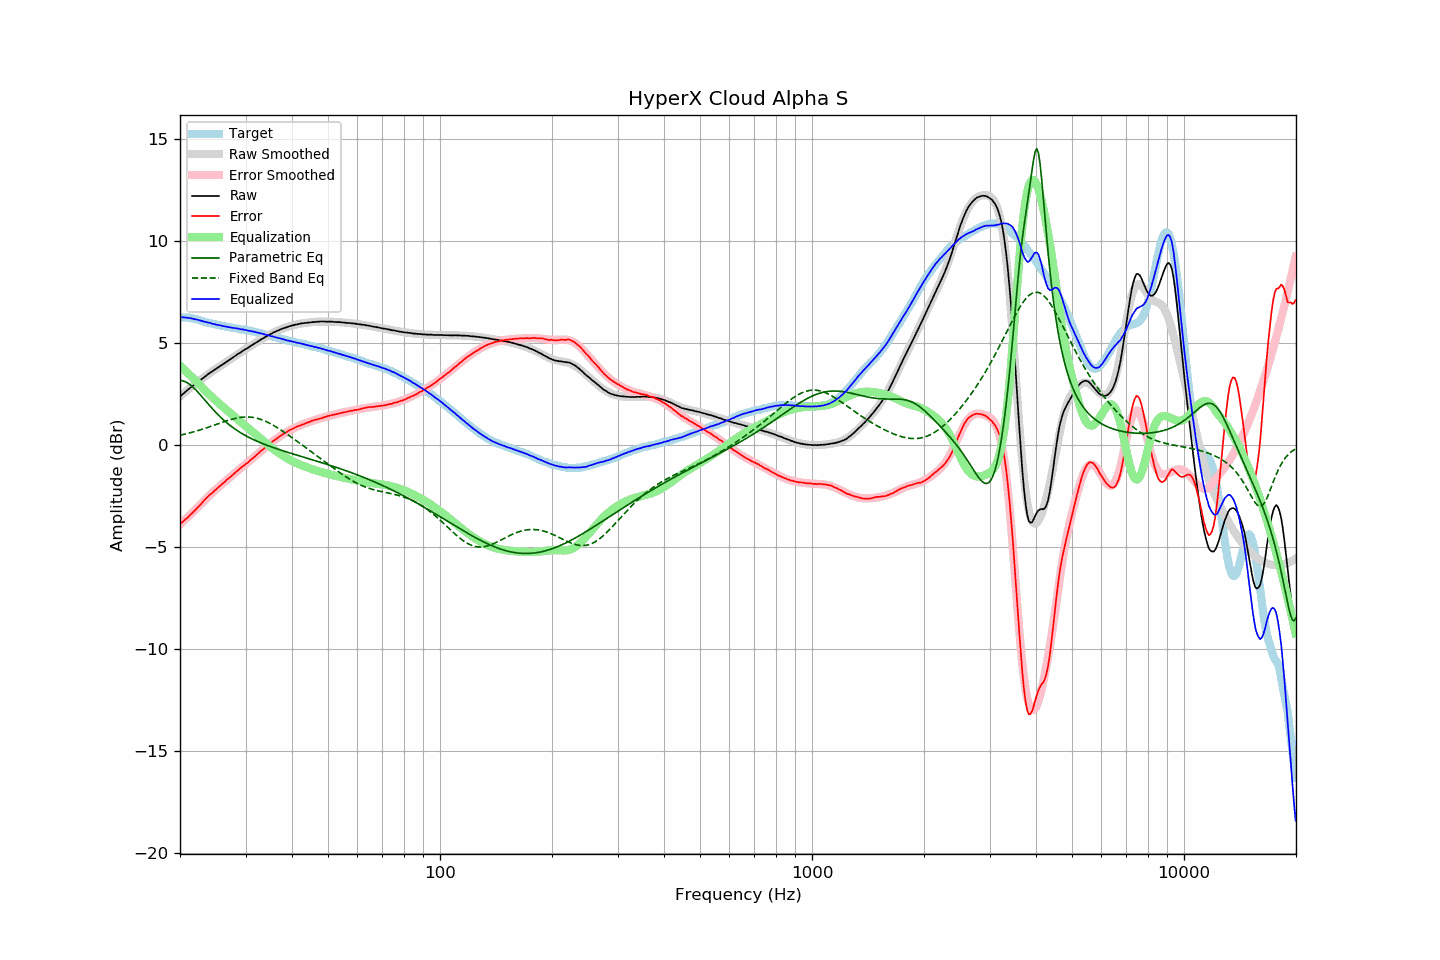

Data behind this chart, as committed beside it:
frequency, raw, error, smoothed, error_smoothed, equalization, parametric_eq, fixed_band_eq, equalized_raw, equalized_smoothed, target
20.00, 2.37, -3.88, 2.38, -3.89, 3.89, 3.16, 0.48, 6.27, 6.27, 6.25
20.20, 2.44, -3.81, 2.45, -3.82, 3.82, 3.15, 0.50, 6.26, 6.26, 6.25
20.40, 2.51, -3.74, 2.51, -3.74, 3.74, 3.14, 0.52, 6.26, 6.26, 6.25
20.61, 2.58, -3.67, 2.58, -3.67, 3.67, 3.11, 0.54, 6.25, 6.25, 6.25
20.81, 2.65, -3.60, 2.64, -3.59, 3.59, 3.07, 0.55, 6.25, 6.24, 6.25
21.02, 2.71, -3.54, 2.71, -3.52, 3.52, 3.03, 0.57, 6.23, 6.23, 6.25
21.23, 2.78, -3.45, 2.77, -3.44, 3.44, 2.97, 0.59, 6.22, 6.21, 6.23
21.44, 2.84, -3.38, 2.84, -3.36, 3.36, 2.91, 0.61, 6.21, 6.20, 6.22
21.66, 2.90, -3.30, 2.90, -3.29, 3.29, 2.84, 0.64, 6.19, 6.19, 6.20
21.87, 2.96, -3.22, 2.96, -3.21, 3.21, 2.77, 0.66, 6.17, 6.17, 6.18
22.09, 3.02, -3.15, 3.03, -3.13, 3.13, 2.69, 0.68, 6.15, 6.16, 6.17
22.31, 3.08, -3.06, 3.09, -3.05, 3.05, 2.60, 0.70, 6.14, 6.14, 6.14
22.54, 3.14, -2.98, 3.15, -2.97, 2.97, 2.52, 0.73, 6.11, 6.12, 6.12
22.76, 3.20, -2.90, 3.21, -2.89, 2.89, 2.43, 0.75, 6.09, 6.10, 6.10
22.99, 3.26, -2.81, 3.26, -2.81, 2.81, 2.34, 0.78, 6.07, 6.07, 6.07
23.22, 3.32, -2.72, 3.32, -2.73, 2.73, 2.25, 0.80, 6.05, 6.05, 6.04
23.45, 3.38, -2.63, 3.38, -2.65, 2.65, 2.15, 0.83, 6.03, 6.03, 6.01
23.69, 3.44, -2.56, 3.44, -2.57, 2.57, 2.06, 0.85, 6.01, 6.01, 6.00
23.92, 3.50, -2.48, 3.49, -2.49, 2.49, 1.97, 0.88, 5.99, 5.99, 5.98
24.16, 3.56, -2.41, 3.55, -2.42, 2.42, 1.88, 0.91, 5.98, 5.97, 5.97
24.40, 3.60, -2.35, 3.61, -2.34, 2.34, 1.79, 0.94, 5.94, 5.95, 5.95
24.65, 3.66, -2.27, 3.66, -2.27, 2.27, 1.71, 0.96, 5.93, 5.93, 5.93
24.89, 3.71, -2.20, 3.71, -2.20, 2.20, 1.62, 0.99, 5.91, 5.91, 5.91
25.14, 3.76, -2.14, 3.77, -2.13, 2.13, 1.54, 1.02, 5.89, 5.89, 5.90
25.39, 3.82, -2.06, 3.82, -2.06, 2.06, 1.46, 1.05, 5.88, 5.88, 5.88
25.65, 3.87, -2.00, 3.87, -1.99, 1.99, 1.38, 1.08, 5.86, 5.86, 5.87
25.91, 3.92, -1.92, 3.92, -1.92, 1.92, 1.31, 1.11, 5.84, 5.85, 5.84
26.16, 3.97, -1.86, 3.98, -1.86, 1.86, 1.23, 1.13, 5.83, 5.83, 5.83
26.43, 4.02, -1.80, 4.03, -1.79, 1.79, 1.16, 1.16, 5.81, 5.82, 5.82
26.69, 4.08, -1.71, 4.08, -1.72, 1.72, 1.10, 1.19, 5.80, 5.80, 5.79
26.96, 4.13, -1.65, 4.13, -1.65, 1.65, 1.03, 1.21, 5.78, 5.78, 5.78
27.23, 4.19, -1.58, 4.19, -1.58, 1.58, 0.97, 1.23, 5.77, 5.77, 5.77
27.50, 4.24, -1.52, 4.24, -1.51, 1.51, 0.91, 1.26, 5.75, 5.75, 5.76
27.77, 4.29, -1.45, 4.29, -1.45, 1.45, 0.85, 1.28, 5.74, 5.74, 5.74
28.05, 4.35, -1.38, 4.35, -1.38, 1.38, 0.79, 1.30, 5.73, 5.73, 5.73
28.33, 4.40, -1.31, 4.40, -1.31, 1.31, 0.74, 1.32, 5.71, 5.71, 5.71
28.62, 4.46, -1.24, 4.45, -1.25, 1.25, 0.69, 1.33, 5.71, 5.70, 5.70
28.90, 4.50, -1.18, 4.50, -1.18, 1.18, 0.64, 1.35, 5.68, 5.69, 5.68
29.19, 4.55, -1.11, 4.56, -1.12, 1.12, 0.59, 1.36, 5.67, 5.67, 5.66
29.48, 4.61, -1.05, 4.61, -1.05, 1.05, 0.54, 1.37, 5.66, 5.66, 5.66
29.78, 4.66, -0.99, 4.66, -0.99, 0.99, 0.50, 1.37, 5.65, 5.65, 5.65
30.08, 4.71, -0.93, 4.71, -0.92, 0.92, 0.45, 1.38, 5.63, 5.63, 5.64
30.38, 4.75, -0.87, 4.76, -0.86, 0.86, 0.41, 1.38, 5.61, 5.62, 5.62
30.68, 4.80, -0.81, 4.81, -0.79, 0.79, 0.37, 1.37, 5.59, 5.60, 5.61
30.99, 4.86, -0.72, 4.86, -0.73, 0.73, 0.33, 1.37, 5.59, 5.59, 5.58
31.30, 4.90, -0.67, 4.91, -0.66, 0.66, 0.29, 1.36, 5.56, 5.57, 5.57
31.61, 4.96, -0.60, 4.96, -0.60, 0.60, 0.25, 1.35, 5.56, 5.55, 5.56
31.93, 5.00, -0.54, 5.00, -0.53, 0.53, 0.22, 1.33, 5.53, 5.53, 5.54
32.24, 5.05, -0.46, 5.05, -0.46, 0.46, 0.18, 1.31, 5.51, 5.52, 5.51
32.57, 5.10, -0.39, 5.10, -0.39, 0.39, 0.15, 1.29, 5.49, 5.50, 5.49
32.89, 5.15, -0.33, 5.15, -0.32, 0.32, 0.12, 1.26, 5.48, 5.47, 5.48
33.22, 5.20, -0.25, 5.20, -0.26, 0.26, 0.08, 1.24, 5.46, 5.45, 5.45
33.55, 5.24, -0.20, 5.24, -0.19, 0.19, 0.05, 1.21, 5.43, 5.43, 5.44
33.89, 5.29, -0.12, 5.29, -0.12, 0.12, 0.02, 1.17, 5.41, 5.41, 5.41
34.23, 5.33, -0.06, 5.34, -0.06, 0.06, -0.01, 1.14, 5.39, 5.39, 5.39
34.57, 5.38, 0.01, 5.38, 0.01, -0.01, -0.04, 1.10, 5.37, 5.37, 5.37
34.92, 5.42, 0.07, 5.42, 0.07, -0.07, -0.07, 1.06, 5.35, 5.35, 5.35
35.27, 5.46, 0.13, 5.46, 0.13, -0.13, -0.10, 1.01, 5.33, 5.33, 5.33
35.62, 5.51, 0.20, 5.50, 0.19, -0.19, -0.12, 0.97, 5.32, 5.31, 5.31
35.97, 5.54, 0.25, 5.54, 0.25, -0.25, -0.15, 0.92, 5.29, 5.29, 5.29
... 635 more rows
